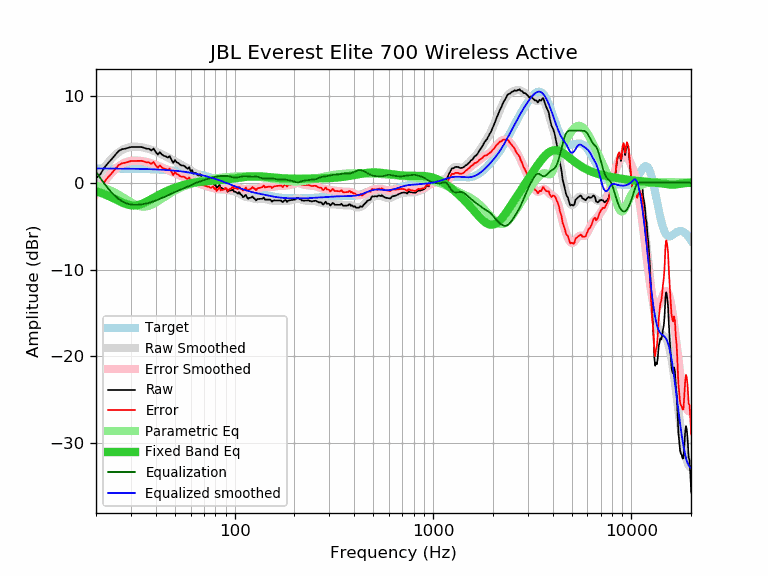

Values plotted in this chart, from the file beside it:
frequency, raw, error, smoothed, error_smoothed, equalization, parametric_eq, equalized_raw, equalized_smoothed, target
20, 0.51, -1.13, 0.37, -1.27, 1.27, -0.99, 1.78, 1.64, 1.64
21, 0.94, -0.70, 1.09, -0.55, 0.55, -1.15, 1.49, 1.64, 1.64
22, 1.71, 0.07, 1.73, 0.09, -0.09, -1.32, 1.61, 1.64, 1.64
23, 2.26, 0.63, 2.29, 0.66, -0.66, -1.50, 1.60, 1.63, 1.63
24, 2.71, 1.08, 2.78, 1.14, -1.14, -1.70, 1.56, 1.63, 1.63
25, 3.20, 1.57, 3.18, 1.55, -1.55, -1.89, 1.65, 1.63, 1.63
26, 3.64, 2.01, 3.50, 1.87, -1.87, -2.09, 1.76, 1.62, 1.62
27, 3.85, 2.23, 3.75, 2.13, -2.13, -2.26, 1.72, 1.62, 1.62
28, 3.91, 2.29, 3.93, 2.31, -2.31, -2.42, 1.60, 1.62, 1.62
29, 4.00, 2.39, 4.04, 2.43, -2.43, -2.53, 1.57, 1.61, 1.61
30, 4.10, 2.49, 4.11, 2.51, -2.51, -2.60, 1.59, 1.61, 1.61
31, 4.10, 2.50, 4.14, 2.54, -2.54, -2.62, 1.56, 1.60, 1.60
32, 4.10, 2.50, 4.14, 2.54, -2.54, -2.60, 1.55, 1.60, 1.60
33, 4.10, 2.51, 4.12, 2.53, -2.53, -2.54, 1.57, 1.59, 1.59
34, 4.10, 2.52, 4.07, 2.49, -2.49, -2.44, 1.61, 1.58, 1.58
35, 4.00, 2.42, 4.02, 2.44, -2.44, -2.32, 1.56, 1.58, 1.58
36, 3.91, 2.34, 3.95, 2.38, -2.38, -2.18, 1.53, 1.57, 1.57
37, 3.90, 2.34, 3.87, 2.31, -2.31, -2.04, 1.59, 1.56, 1.56
38, 3.71, 2.16, 3.78, 2.23, -2.23, -1.89, 1.48, 1.55, 1.55
39, 3.93, 2.39, 3.69, 2.15, -2.15, -1.75, 1.78, 1.54, 1.54
40, 3.53, 2.00, 3.58, 2.05, -2.05, -1.61, 1.48, 1.53, 1.53
41, 3.24, 1.72, 3.48, 1.96, -1.96, -1.47, 1.28, 1.52, 1.52
42, 3.51, 2.00, 3.37, 1.86, -1.86, -1.35, 1.65, 1.51, 1.51
43, 3.23, 1.74, 3.25, 1.76, -1.76, -1.23, 1.47, 1.49, 1.49
44, 3.09, 1.61, 3.14, 1.66, -1.66, -1.12, 1.42, 1.48, 1.48
45, 3.03, 1.56, 3.03, 1.57, -1.57, -1.01, 1.46, 1.46, 1.46
46, 2.89, 1.44, 2.92, 1.47, -1.47, -0.91, 1.42, 1.45, 1.45
47, 3.06, 1.63, 2.80, 1.37, -1.37, -0.82, 1.69, 1.43, 1.43
48, 2.66, 1.24, 2.69, 1.27, -1.27, -0.74, 1.39, 1.42, 1.42
49, 2.28, 0.88, 2.57, 1.17, -1.17, -0.66, 1.11, 1.40, 1.40
50, 2.60, 1.22, 2.45, 1.08, -1.08, -0.58, 1.52, 1.38, 1.38
51, 2.35, 0.99, 2.34, 0.98, -0.98, -0.51, 1.36, 1.36, 1.36
52, 2.27, 0.93, 2.24, 0.90, -0.90, -0.45, 1.37, 1.34, 1.34
53, 2.08, 0.76, 2.14, 0.82, -0.82, -0.39, 1.26, 1.32, 1.32
54, 1.98, 0.69, 2.04, 0.75, -0.75, -0.33, 1.23, 1.29, 1.29
55, 1.98, 0.71, 1.94, 0.67, -0.67, -0.28, 1.30, 1.27, 1.27
56, 1.89, 0.64, 1.85, 0.60, -0.60, -0.23, 1.28, 1.25, 1.25
57, 1.72, 0.50, 1.75, 0.53, -0.53, -0.19, 1.19, 1.22, 1.22
58, 1.61, 0.41, 1.65, 0.46, -0.46, -0.14, 1.15, 1.19, 1.19
59, 1.78, 0.61, 1.55, 0.38, -0.38, -0.11, 1.40, 1.17, 1.17
60, 1.32, 0.18, 1.44, 0.30, -0.30, -0.07, 1.02, 1.14, 1.14
61, 1.46, 0.35, 1.34, 0.23, -0.23, -0.04, 1.23, 1.11, 1.11
62, 1.02, -0.06, 1.23, 0.15, -0.15, -0.01, 0.87, 1.08, 1.08
63, 1.13, 0.08, 1.13, 0.08, -0.08, 0.02, 1.05, 1.05, 1.05
64, 1.09, 0.07, 1.04, 0.02, -0.02, 0.04, 1.07, 1.02, 1.02
65, 0.88, -0.11, 0.95, -0.04, 0.04, 0.06, 0.92, 0.99, 0.99
66, 0.82, -0.13, 0.86, -0.10, 0.10, 0.08, 0.92, 0.95, 0.95
67, 0.99, 0.07, 0.77, -0.15, 0.15, 0.10, 1.14, 0.92, 0.92
68, 0.64, -0.25, 0.68, -0.20, 0.20, 0.12, 0.84, 0.88, 0.88
69, 0.56, -0.29, 0.59, -0.26, 0.26, 0.13, 0.82, 0.85, 0.85
70, 0.48, -0.33, 0.51, -0.31, 0.31, 0.14, 0.79, 0.81, 0.81
71, 0.40, -0.38, 0.42, -0.36, 0.36, 0.16, 0.75, 0.78, 0.78
72, 0.35, -0.39, 0.34, -0.40, 0.40, 0.17, 0.75, 0.74, 0.74
73, 0.25, -0.45, 0.26, -0.44, 0.44, 0.18, 0.69, 0.70, 0.70
74, 0.21, -0.45, 0.19, -0.48, 0.48, 0.19, 0.69, 0.66, 0.66
75, 0.06, -0.57, 0.11, -0.51, 0.51, 0.20, 0.57, 0.62, 0.62
76, -0.01, -0.60, 0.04, -0.55, 0.55, 0.21, 0.54, 0.59, 0.59
77, 0.04, -0.51, -0.04, -0.58, 0.58, 0.22, 0.62, 0.55, 0.55
78, 0.08, -0.43, -0.11, -0.62, 0.62, 0.23, 0.70, 0.51, 0.51
79, -0.27, -0.74, -0.19, -0.66, 0.66, 0.24, 0.38, 0.47, 0.47
... 553 more rows
